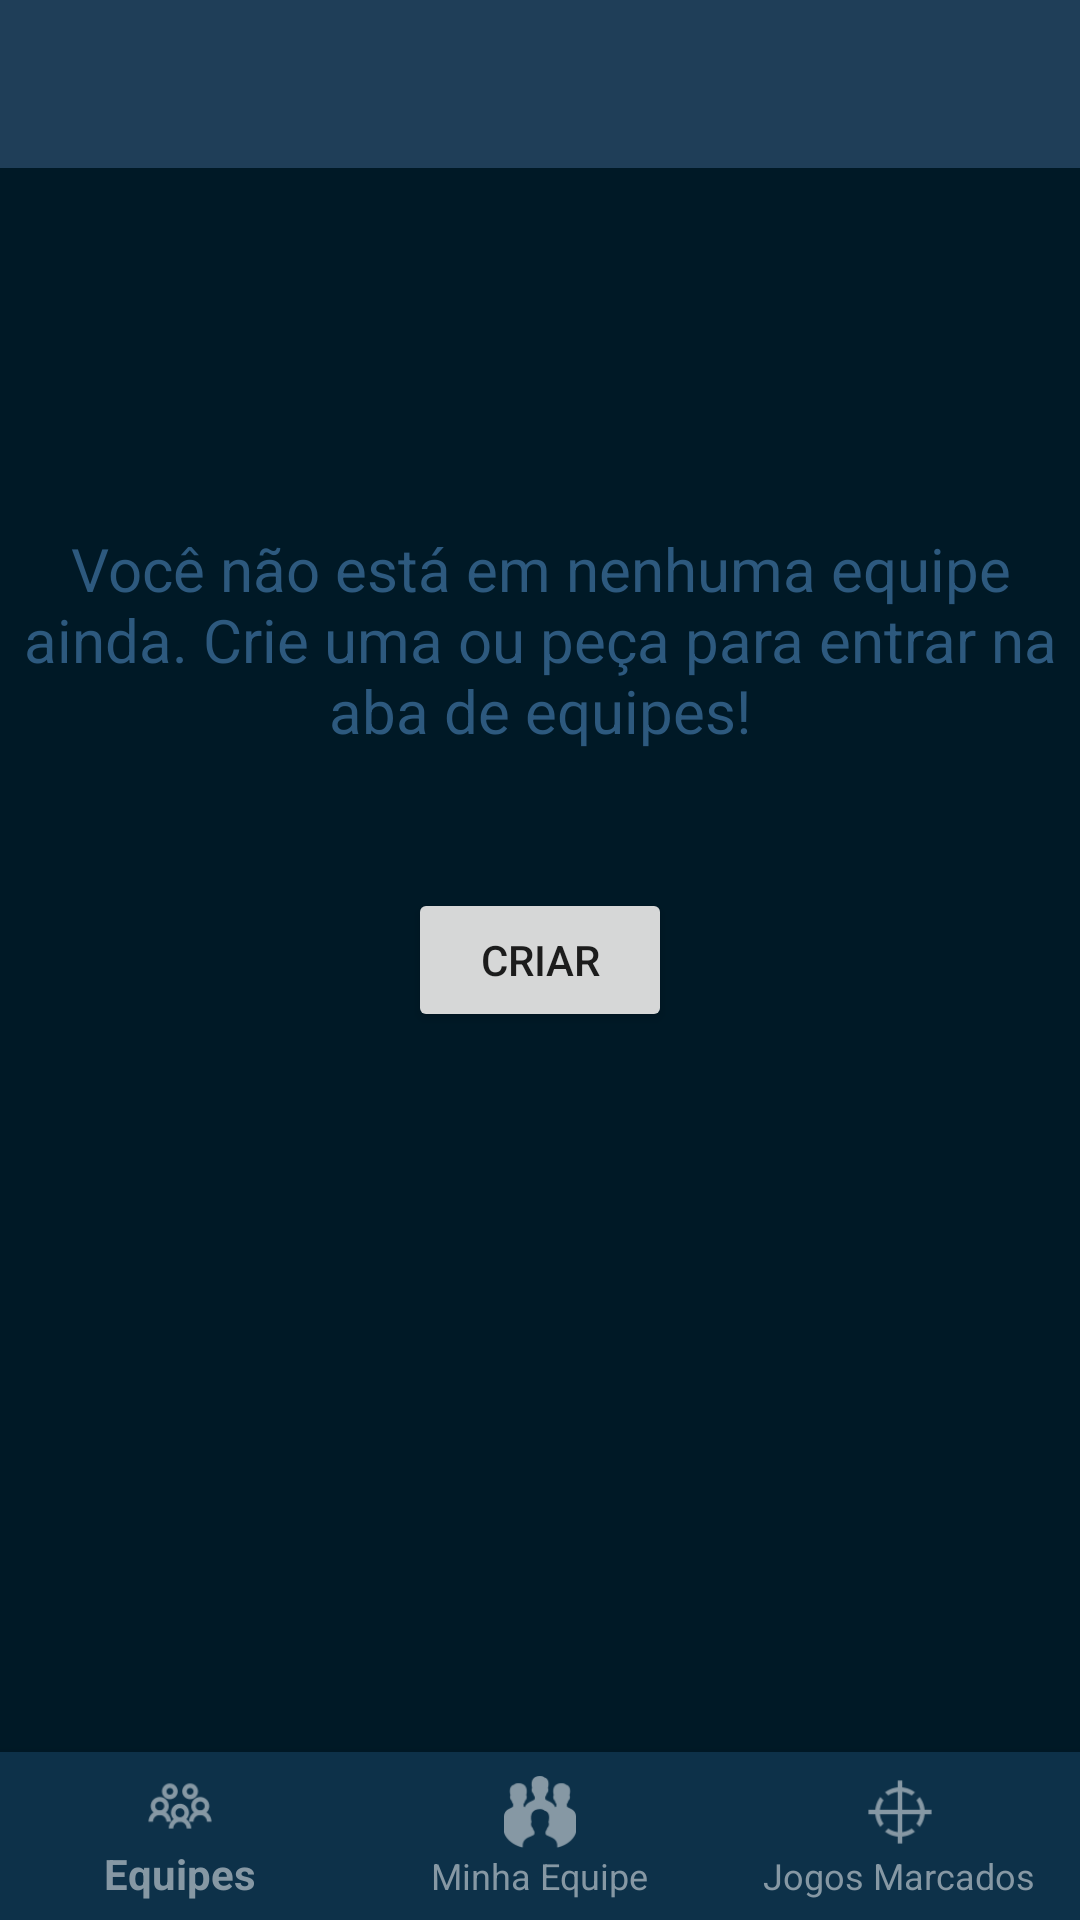

Layout XML and referenced resources for this Android screen:
<!-- AndroidManifest.xml: application theme AppTheme -->
<!-- res/layout/fragment_sem_time.xml -->
<?xml version="1.0" encoding="utf-8"?>
<LinearLayout xmlns:android="http://schemas.android.com/apk/res/android"
    xmlns:app="http://schemas.android.com/apk/res-auto"
    xmlns:tools="http://schemas.android.com/tools"
    android:id="@+id/container"
    android:layout_width="match_parent"
    android:layout_height="match_parent"
    android:orientation="vertical">

    <include
        android:id="@+id/customToolbar"
        layout="@layout/tolbar"></include>

    <FrameLayout
        android:id="@+id/content"
        android:background="@color/colorFundo"
        android:layout_width="match_parent"
        android:layout_height="0dp"
        android:layout_weight="1">


        <TextView
            android:id="@+id/textView"
            android:layout_width="wrap_content"
            android:layout_marginLeft="5dp"
            android:layout_marginRight="5dp"
            android:layout_height="wrap_content"
            android:layout_marginTop="120dp"
            android:text="Você não está em nenhuma equipe ainda. Crie uma ou peça para entrar na aba de equipes!"
            android:textAlignment="center"
            android:textColor="@color/colorFundoLogin"
            android:textSize="20dp" />

        <Button
            android:id="@+id/criarEquipe"
            android:layout_width="wrap_content"
            android:layout_height="wrap_content"
            android:text="Criar"
            android:layout_gravity="center">

        </Button>

    </FrameLayout>

    <android.support.design.widget.BottomNavigationView
        android:id="@+id/bottomNavigationView"
        android:layout_width="match_parent"
        android:layout_height="wrap_content"
        android:layout_gravity="start"
        android:background="?android:attr/windowBackground"
        android:backgroundTint="@color/colorTolbar"
        app:itemBackground="@drawable/button_selector"
        app:itemIconTint="@color/colorGray"
        app:itemTextColor="@color/colorGray"
        app:menu="@menu/navigation">

    </android.support.design.widget.BottomNavigationView>




</LinearLayout>
<!-- res/layout/tolbar.xml (included above) -->
<?xml version="1.0" encoding="utf-8"?>
<android.support.v7.widget.Toolbar xmlns:android="http://schemas.android.com/apk/res/android"
    android:id="@+id/tolbar"
    android:backgroundTint="@color/colorTolbar"
    android:layout_width="match_parent"
    android:layout_height="wrap_content"
    android:background="?android:attr/windowBackground"/>
<!-- resources referenced by this layout -->
<resources>
  <color name="colorFundo">#001926</color>
  <color name="colorFundoLogin">#2d597e</color>
  <color name="colorGray">#8698A4</color>
  <color name="colorTolbar">#1f3e58</color>
  <!-- drawable button_selector (drawable) -->
  <?xml version="1.0" encoding="utf-8"?>
  <selector xmlns:android="http://schemas.android.com/apk/res/android">
      <item android:drawable="@color/colorPrimaria"></item>
      <item android:drawable="@color/colorSecundaria" android:state_activated="true"></item>
      <item android:drawable="@color/colorSelect" android:state_focused="true"></item>
  </selector>
  <style name="AppTheme" parent="Theme.AppCompat.Light.DarkActionBar">
          
          <item name="colorPrimary">@color/colorPrimaria</item>
          <item name="colorPrimaryDark">@color/colorPrimaryDark</item>
          <item name="colorAccent">@color/colorAccent</item>
      </style>
  <color name="colorPrimaria">#0D3149</color>
  <color name="colorSecundaria">#29B6f6</color>
  <color name="colorSelect">#6b95b1</color>
  <color name="colorPrimaryDark">#152b3d</color>
  <color name="colorAccent">#898a8f</color>
</resources>
